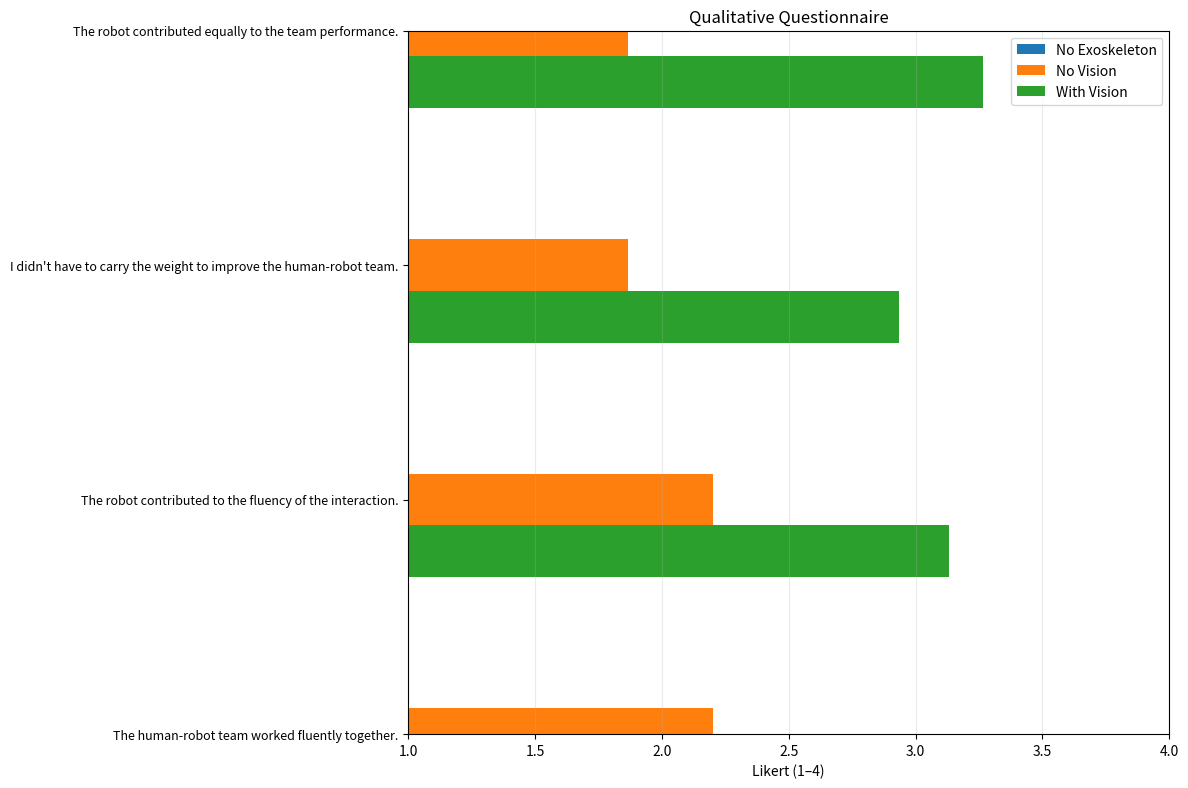

This figure's Python source:
# -*- coding: utf-8 -*-
"""
Questionario HRC su scala Likert (1-4)
- Inserisci i dati sotto.
- Output: statistiche descrittive, test (Friedman, Wilcoxon), effect size, grafico PNG.

Requisiti: numpy, pandas, matplotlib, scipy
"""

import math
import numpy as np
import pandas as pd
import matplotlib.pyplot as plt
from scipy.stats import friedmanchisquare, wilcoxon
from itertools import combinations

# ===========================
# === 1) INSERISCI DATI  ===
# ===========================
# Ogni riga = un partecipante. Ogni riga ha 13 valori (Q1..Q13) su scala 1..4.
# Se non hai una risposta, usa None.

no_exo = [
    (2,), (2,), (3,), (2,), (2,),
    (2,), (1,), (1,), (2,), (4,),
    (2,), (3,), (1,), (2,), (2,)
]

exo_no_vision = [
    (3,2,3,2,2,2,2,2,3,4,4,3,3),
    (2,2,3,2,2,3,2,2,2,3,2,3,3),
    (3,3,3,2,2,2,2,1,2,4,2,3,3),
    (3,1,2,2,2,3,4,2,2,3,3,2,2),
    (2,2,2,1,1,2,3,2,3,4,4,1,3),
    (2,1,2,2,2,3,1,2,1,3,2,2,3),
    (2,2,2,2,2,2,4,2,1,3,3,2,3),
    (1,1,2,2,2,3,3,2,2,4,2,1,2),
    (3,1,2,2,2,3,3,2,2,4,3,1,3),
    (4,3,2,1,1,2,3,2,2,4,3,2,3),
    (2,3,2,2,2,3,3,2,3,3,2,2,3),
    (2,3,2,2,2,2,2,2,3,3,2,1,2),
    (2,3,2,2,2,3,4,2,2,3,3,2,2),
    (2,3,2,2,2,3,4,2,2,3,2,2,3),
    (2,3,2,2,2,3,4,2,2,3,2,2,2)
]

exo_vision = [
    (3,3,3,3,4,3,3,3,4,4,4,3,4),
    (3,3,2,3,3,3,4,3,4,4,4,3,3),
    (4,3,3,3,3,3,4,3,3,4,4,3,3),
    (2,3,2,2,3,3,4,3,3,3,3,2,3),
    (4,3,3,3,3,4,4,3,4,3,3,3,3),
    (2,2,3,3,3,3,4,3,2,4,3,2,3),
    (4,4,4,3,3,3,4,3,3,4,4,3,3),
    (3,3,3,3,3,3,3,3,4,4,4,2,3),
    (4,4,3,3,3,3,4,3,3,4,4,3,4),
    (4,4,3,3,4,3,4,3,4,4,4,2,3),
    (4,4,4,3,4,3,4,3,4,4,3,3,4),
    (3,4,3,2,3,3,4,3,4,4,4,2,3),
    (3,4,3,4,4,3,4,3,4,4,4,3,3),
    (4,4,4,3,3,3,3,3,4,4,4,3,3),
    (3,3,4,3,3,3,4,3,4,4,4,3,4)
]


# Etichette domande (modifica se vuoi)
QUESTIONS = [
    "The lifting task was not physically demanding.",
    "The human-robot team worked fluently together.",
    "The robot contributed to the fluency of the interaction.",
    "I didn't have to carry the weight to improve the human-robot team.",
    "The robot contributed equally to the team performance.",
    "The robot was the important team member on the team.",
    "I trusted the robot to do the right thing at the right time.",
    "The robot was intelligent.",
    "The robot was trustworthy.",
    "The robot was committed to the task.",
    "I feel comfortable with the robot.",
    "The robot and I understand each other.",
    "The robot perceives accurately what my goals are.",
]
NUM_Q = 13

# =====================================================
# === 2) NORMALIZZA INPUT E COSTRUISCI I DATAFRAME  ===
# =====================================================

def pad_row_to_13(row):
    """Accetta tuple/list di lunghezza 1 o 13 e riempie con None fino a 13."""
    row = list(row)
    if len(row) == 1:
        # solo Q1 -> completa con None
        row = row + [None] * (NUM_Q - 1)
    elif len(row) < NUM_Q:
        row = row + [None] * (NUM_Q - len(row))
    return tuple(row[:NUM_Q])

no_exo = [pad_row_to_13(r) for r in no_exo]
exo_no_vision = [pad_row_to_13(r) for r in exo_no_vision]
exo_vision = [pad_row_to_13(r) for r in exo_vision]

def to_long_df(data, condition_name):
    rows = []
    for sid, row in enumerate(data, start=1):
        for qi in range(NUM_Q):
            val = row[qi]
            if val is not None:
                rows.append({
                    "subject": sid,
                    "condition": condition_name,
                    "question": f"Q{qi+1}",
                    "question_text": QUESTIONS[qi],
                    "score": float(val),
                })
    return pd.DataFrame(rows)

df_long = pd.concat([
    to_long_df(no_exo, "NoExo"),
    to_long_df(exo_no_vision, "ExoNoVision"),
    to_long_df(exo_vision, "ExoVision"),
], ignore_index=True)

# ===================================================
# === 3) STATISTICHE DESCRITTIVE PER DOMANDA/COND ===
# ===================================================

def describe_by_question_condition(long_df):
    out = []
    for q in [f"Q{i}" for i in range(1, NUM_Q+1)]:
        for cond in ["NoExo", "ExoNoVision", "ExoVision"]:
            scores = long_df[(long_df["question"] == q) & (long_df["condition"] == cond)]["score"].dropna()
            if len(scores) == 0:
                mean = sd = vmin = vmax = np.nan
                n = 0
            else:
                mean = scores.mean()
                sd = scores.std(ddof=1) if len(scores) > 1 else 0.0
                vmin = scores.min()
                vmax = scores.max()
                n = len(scores)
            out.append({
                "question": q,
                "condition": cond,
                "n": n,
                "mean": mean,
                "std": sd,
                "min": vmin,
                "max": vmax
            })
    return pd.DataFrame(out)

desc = describe_by_question_condition(df_long)
print("\n=== Descrittive per domanda/condizione ===")
print(desc.to_string(index=False))

# ============================================
# === 4) TEST: FRIEDMAN su Q1 (3 condizioni) ==
#     + post-hoc Wilcoxon con correzione Holm
# ============================================

def align_three_conditions_for_q1(no_exo_data, exo_no_vis_data, exo_vis_data):
    """
    Restituisce tre array allineati (stessi soggetti) per Q1.
    L'allineamento è per indice: assume che le liste siano nello stesso ordine soggetti.
    Taglia alla lunghezza minima comune.
    """
    n = min(len(no_exo_data), len(exo_no_vis_data), len(exo_vis_data))
    a = [no_exo_data[i][0] for i in range(n)]
    b = [exo_no_vis_data[i][0] for i in range(n)]
    c = [exo_vis_data[i][0] for i in range(n)]
    # filtra eventuali None
    aligned = [(x, y, z) for (x, y, z) in zip(a, b, c) if x is not None and y is not None and z is not None]
    if len(aligned) == 0:
        return np.array([]), np.array([]), np.array([])
    a1, b1, c1 = zip(*aligned)
    return np.array(a1, dtype=float), np.array(b1, dtype=float), np.array(c1, dtype=float)

def holm_correction(pvals):
    """Correzione di Holm-Bonferroni. Ritorna p-corretti nello stesso ordine di input."""
    m = len(pvals)
    order = np.argsort(pvals)
    adjusted = np.empty(m, dtype=float)
    prev = 0.0
    for k, idx in enumerate(order):
        adj = (m - k) * pvals[idx]
        adj = max(adj, prev)  # garantisce monotonia non decrescente
        adjusted[idx] = min(adj, 1.0)
        prev = adjusted[idx]
    return adjusted

def friedman_posthoc_wilcoxon(a, b, c, labels=("NoExo","ExoNoVision","ExoVision")):
    """Esegue Wilcoxon per tutte le coppie con correzione Holm."""
    pairs = [("NoExo","ExoNoVision", a, b),
             ("NoExo","ExoVision", a, c),
             ("ExoNoVision","ExoVision", b, c)]
    p_raw = []
    stats = []
    for (l1,l2,x,y) in pairs:
        # ignora differenze nulle (zero_method='wilcox' default)
        try:
            res = wilcoxon(x, y, alternative='two-sided')
            p_raw.append(res.pvalue)
            stats.append((l1, l2, res.statistic, res.pvalue))
        except ValueError:
            p_raw.append(np.nan)
            stats.append((l1, l2, np.nan, np.nan))
    p_adj = holm_correction(np.array([p if not math.isnan(p) else 1.0 for p in p_raw]))
    table = []
    for i, (l1, l2, W, p) in enumerate(stats):
        table.append({
            "pair": f"{l1} vs {l2}",
            "W": W,
            "p_raw": p,
            "p_holm": p_adj[i] if not math.isnan(p) else np.nan
        })
    return pd.DataFrame(table)

# Esegui Friedman su Q1 se possibile
q1_a, q1_b, q1_c = align_three_conditions_for_q1(no_exo, exo_no_vision, exo_vision)
if len(q1_a) >= 3:
    fr_stat, fr_p = friedmanchisquare(q1_a, q1_b, q1_c)
    N = len(q1_a); k = 3
    kendall_W = fr_stat / (N * (k - 1)) if N > 0 else np.nan  # effect size
    print("\n=== Q1: Friedman (3 condizioni) ===")
    print(f"chi2 = {fr_stat:.3f}, p = {fr_p:.5f}, Kendall's W = {kendall_W:.3f} (N={N})")

    posthoc = friedman_posthoc_wilcoxon(q1_a, q1_b, q1_c)
    print("\nPost-hoc Wilcoxon (Holm):")
    print(posthoc.to_string(index=False))
else:
    print("\n[Q1] Dati insufficienti per Friedman (servono ≥3 soggetti con tutte e 3 le condizioni).")

# ==========================================================
# === 5) TEST: WILCOXON Q2..Q13 (ExoNoVision vs ExoVision) ==
#      + effect size rank-biserial + CORREZIONE HOLM
# ==========================================================

def paired_arrays_for_two_conditions(data_A, data_B, question_index):
    """Allinea coppie A/B per domanda question_index (0-based)."""
    n = min(len(data_A), len(data_B))
    A = []
    B = []
    for i in range(n):
        a = data_A[i][question_index]
        b = data_B[i][question_index]
        if a is not None and b is not None:
            A.append(float(a))
            B.append(float(b))
    return np.array(A), np.array(B)

def rank_biserial_from_diffs(A, B):
    """
    Effect size rank-biserial per Wilcoxon: (n_pos - n_neg) / (n_pos + n_neg).
    Ignora differenze zero.
    """
    diff = B - A
    n_pos = np.sum(diff > 0)
    n_neg = np.sum(diff < 0)
    denom = n_pos + n_neg
    if denom == 0:
        return np.nan
    return (n_pos - n_neg) / denom

print("\n=== Q2..Q13: Wilcoxon (ExoNoVision vs ExoVision) + rank-biserial + Holm ===")
rows = []
p_values = []

for qi in range(2, NUM_Q+1):
    A, B = paired_arrays_for_two_conditions(exo_no_vision, exo_vision, qi-1)
    if len(A) < 5:
        rows.append({"question": f"Q{qi}", "n": len(A), "W": np.nan, "p_raw": np.nan,
                     "p_holm": np.nan, "rank_biserial": np.nan})
        p_values.append(np.nan)
        continue
    try:
        # Nota: puoi usare method="auto" (SciPy recente) oppure lasciare default
        res = wilcoxon(A, B, alternative='two-sided')
        rb = rank_biserial_from_diffs(A, B)
        rows.append({"question": f"Q{qi}", "n": len(A), "W": res.statistic, "p_raw": res.pvalue,
                     "p_holm": np.nan, "rank_biserial": rb})
        p_values.append(res.pvalue)
    except ValueError:
        rows.append({"question": f"Q{qi}", "n": len(A), "W": np.nan, "p_raw": np.nan,
                     "p_holm": np.nan, "rank_biserial": np.nan})
        p_values.append(np.nan)

# --- Applica Holm solo ai p non-NaN, mantenendo l'ordine ---
p_array = np.array(p_values, dtype=float)
valid_mask = ~np.isnan(p_array)
if valid_mask.any():
    p_valid = p_array[valid_mask]
    # Usa la tua funzione definita sopra
    p_valid_holm = holm_correction(p_valid)
    # reinserisci nelle righe
    idx_valid = np.where(valid_mask)[0]
    for i_rel, i_abs in enumerate(idx_valid):
        rows[i_abs]["p_holm"] = p_valid_holm[i_rel]

wilc_table = pd.DataFrame(rows)
print(wilc_table.to_string(index=False))

# ============================================
# === 6) GRAFICO A BARRE ORIZZONTALI (PNG)  ===
# ============================================

def plot_means(desc_df, out_path="qualitative_questionnaire.png"):
    # Preparazione matrici medie con NaN per voci mancanti
    conds = ["NoExo", "ExoNoVision", "ExoVision"]
    means = {c: [] for c in conds}
    labels = []
    for qi in range(1, NUM_Q+1):
        qlab = QUESTIONS[qi-1]
        labels.append(qlab)
        for c in conds:
            val = desc_df[(desc_df["question"] == f"Q{qi}") & (desc_df["condition"] == c)]["mean"]
            m = float(val.values[0]) if len(val) else np.nan
            means[c].append(m)

    y = np.arange(NUM_Q)
    height = 0.22

    fig, ax = plt.subplots(figsize=(12, 8), dpi=140)
    ax.barh(y + height, means["NoExo"], height, label="No Exoskeleton")
    ax.barh(y,          means["ExoNoVision"], height, label="No Vision")
    ax.barh(y - height, means["ExoVision"], height, label="With Vision")

    ax.set_yticks(y)
    ax.set_yticklabels(labels, fontsize=9)
    ax.invert_yaxis()
    ax.set_xlim(1, 4)
    ax.set_ylim(1, 4)
    ax.set_xlabel("Likert (1–4)")
    ax.set_title("Qualitative Questionnaire")
    ax.grid(axis='x', alpha=0.25)
    ax.legend(loc="upper right")
    plt.tight_layout()
    plt.savefig(out_path, bbox_inches="tight")
    print(f"\nGrafico salvato: {out_path}")

plot_means(desc)

# ============================================
# === 7) ESPORTO CSV (opzionale)            ===
# ============================================
desc.to_csv("descriptive_stats.csv", index=False)
wilc_table.to_csv("wilcoxon_results_q2_q13.csv", index=False)
print("Salvati: descriptive_stats.csv, wilcoxon_results_q2_q13.csv")
